Run: headless pygame with SDL's dummy video driver; simulated clock (each Clock.tick advances the game by its frame time, no real sleeping); random seed 0; keys injected as events and as key.get_pressed() state; no mouse input.
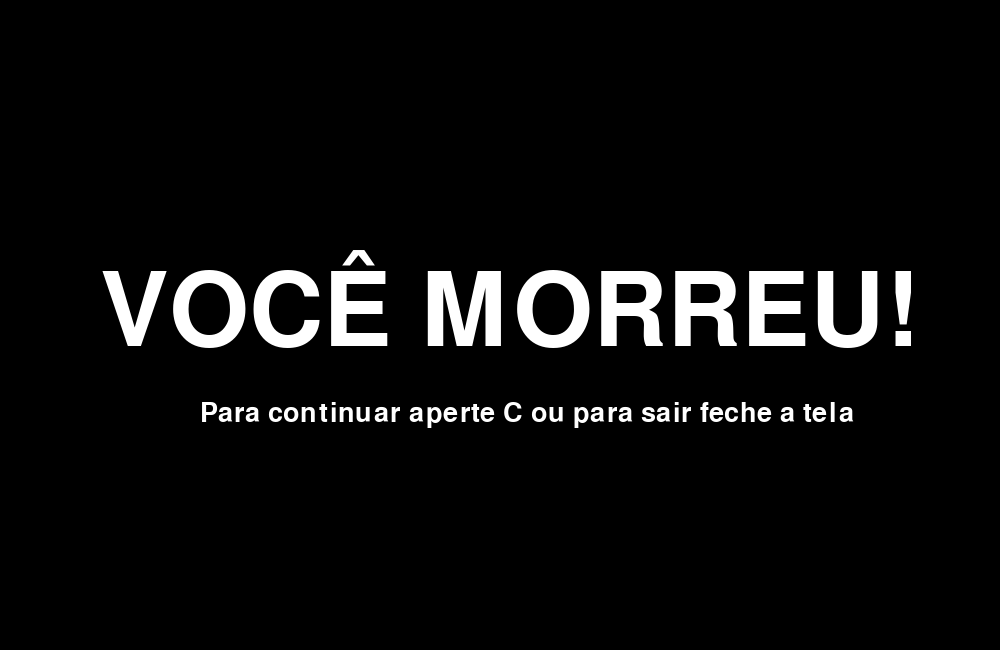
Frame 1 of 4 · flips 1–60 · no input
Frame 2 of 4 · flips 61–180 · tapped SPACE, RETURN · held RIGHT (→), D · screen unchanged from frame 1, image omitted
Frame 3 of 4 · flips 181–300 · held DOWN (↓), S · screen unchanged from frame 2, image omitted
Frame 4 of 4 · flips 301–420 · held LEFT (←), A, UP (↑), W · screen unchanged from frame 3, image omitted

The pygame program that drew these frames:

import pygame

pygame.init()

janela=pygame.display.set_mode((1000,650))
pygame.display.set_caption('Kleber e a Dungeon INFINITA!')

pygame.font.init()
fonte=pygame.font.get_default_font()
fim=pygame.font.SysFont(fonte, 150)
continuar=pygame.font.SysFont(fonte, 40)

jogo=True

while jogo:
    for event in pygame.event.get():
        if event.type == pygame.QUIT:
            jogo=False

    janela.fill((0,0,0))
    
    faleceu=fim.render('VOCÊ MORREU!',1,(255,255,255))
    proximo=continuar.render('Para continuar aperte C ou para sair feche a tela',1,(255,255,255))
    janela.blit(faleceu,(100,250))
    janela.blit(proximo,(200,400))

    pygame.display.update()  

pygame.quit()
